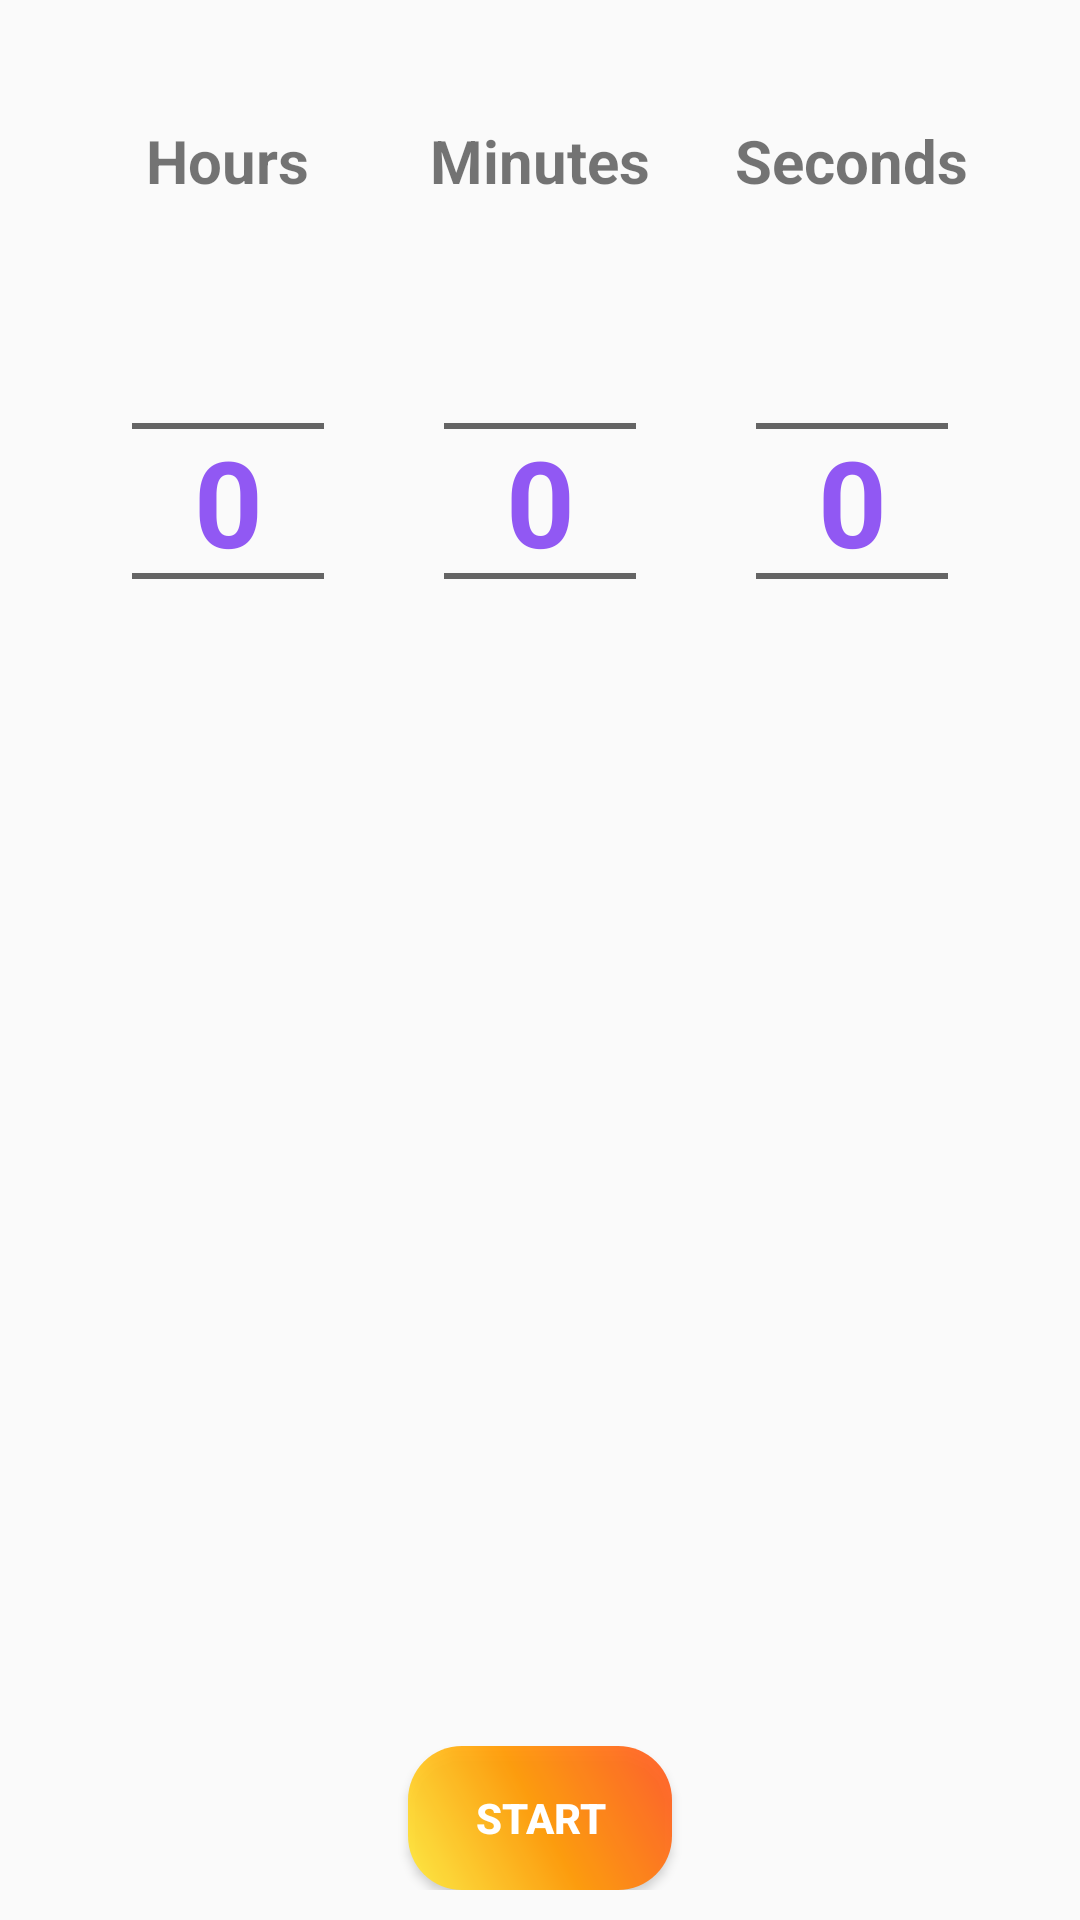

The Android layout XML behind this screen, and the referenced resources:
<!-- AndroidManifest.xml: application theme AppTheme -->
<!-- res/layout/fragment_tab3.xml -->
<?xml version="1.0" encoding="utf-8"?>
<LinearLayout
    xmlns:android="http://schemas.android.com/apk/res/android"
    android:layout_width="fill_parent"
    android:layout_height="match_parent"
    android:orientation="vertical"
   >




    <LinearLayout
        android:id="@+id/num_picker_layout"
        android:layout_width="match_parent"
        android:layout_height="wrap_content"
        android:orientation="horizontal"
        android:layout_gravity="center"
        android:gravity="center"
        android:layout_marginTop="40dp">
        <RelativeLayout
            android:layout_width="wrap_content"
            android:layout_height="wrap_content"
            android:gravity="center"
            android:layout_gravity="center">
            <TextView
                android:id="@+id/lbl_hours"
                android:layout_width="wrap_content"
                android:layout_height="wrap_content"
                android:text="Hours"
                android:textStyle="bold"
                android:textSize="20dp"
                android:gravity="center"
                android:layout_centerHorizontal="true"/>
            <NumberPicker
                android:layout_marginTop="10dp"
                android:layout_below="@id/lbl_hours"
                android:layout_marginLeft="20dp"
                android:layout_marginRight="20dp"
                android:id="@+id/hour_picker"
                android:layout_width="wrap_content"
                android:layout_height="180dp"
                android:theme="@style/AppTheme.Picker"
                android:descendantFocusability="blocksDescendants" />
        </RelativeLayout>
        <RelativeLayout
            android:layout_width="wrap_content"
            android:layout_height="wrap_content"
            android:gravity="center"
            android:layout_gravity="center">
            <TextView
                android:id="@+id/lbl_minutes"
                android:layout_width="wrap_content"
                android:layout_height="wrap_content"
                android:text="Minutes"
                android:textStyle="bold"
                android:textSize="20dp"
                android:layout_centerHorizontal="true"/>
            <NumberPicker
                android:layout_marginTop="10dp"
                android:layout_below="@+id/lbl_minutes"
                android:layout_marginLeft="20dp"
                android:layout_marginRight="20dp"
                android:id="@+id/minutes_picker"
                android:layout_width="wrap_content"
                android:layout_height="180dp"
                android:descendantFocusability="blocksDescendants"
                android:theme="@style/AppTheme.Picker"/>
        </RelativeLayout>

        <RelativeLayout
            android:layout_width="wrap_content"
            android:layout_height="wrap_content"
            android:gravity="center"
            android:layout_gravity="center">
            <TextView
                android:id="@+id/lbl_seconds"
                android:layout_width="wrap_content"
                android:layout_height="wrap_content"
                android:text="Seconds"

                android:textStyle="bold"
                android:textSize="20dp"
                android:layout_centerHorizontal="true"/>
            <NumberPicker
                android:layout_marginTop="10dp"
                android:layout_below="@+id/lbl_seconds"
                android:layout_marginLeft="20dp"
                android:layout_marginRight="20dp"
                android:id="@+id/seconds_picker"
                android:layout_width="wrap_content"
                android:layout_height="180dp"
                android:descendantFocusability="blocksDescendants"
                android:theme="@style/AppTheme.Picker"/>
        </RelativeLayout>

    </LinearLayout>

    
        
        
        
        
        
    
    <RelativeLayout
        android:layout_width="match_parent"
        android:layout_centerInParent="true"
        android:layout_height="match_parent">

        <ProgressBar
            android:id="@+id/progressBar"
            style="?android:attr/progressBarStyleHorizontal"
            android:layout_width="match_parent"
            android:layout_height="match_parent"
            android:layout_centerInParent="true"
            android:indeterminate="false"
            android:progress="0"
            android:progressDrawable="@drawable/custom_progressbar_drawable"
            android:secondaryProgress="0" />

        <FrameLayout
            android:layout_width="match_parent"
            android:layout_height="match_parent"
            android:layout_centerInParent="true">

                <LinearLayout
                    android:layout_centerInParent="true"
                    android:layout_alignBottom="@+id/progressBar"
                    android:layout_width="match_parent"
                    android:layout_height="wrap_content"
                    android:layout_gravity="center"
                    android:gravity="center"
                    android:id="@+id/time_text_layout"
                    android:visibility="gone">
                    <TextView
                        android:layout_width="wrap_content"
                        android:layout_height="wrap_content"
                        android:text="00"
                        android:textSize="40dp"
                        android:textStyle="bold"
                        android:id="@+id/txt_hour"
                        android:layout_marginRight="20dp"
                        android:layout_marginLeft="20dp"
                        android:textColor="@color/purple"
                        />
                    <TextView
                        android:layout_width="wrap_content"
                        android:layout_height="wrap_content"
                        android:text=":"
                        android:textSize="40dp"
                        android:textColor="@color/purple"
                        android:textStyle="bold"/>
                    <TextView
                        android:layout_toRightOf="@+id/txt_hour"
                        android:layout_width="wrap_content"
                        android:layout_height="wrap_content"
                        android:text="00"
                        android:textSize="40dp"
                        android:textStyle="bold"
                        android:id="@+id/txt_minutes"
                        android:layout_marginRight="20dp"
                        android:layout_marginLeft="20dp"
                        android:textColor="@color/purple"/>
                    <TextView
                        android:layout_width="wrap_content"
                        android:layout_height="wrap_content"
                        android:text=":"
                        android:textSize="40dp"
                        android:textColor="@color/purple"
                        android:textStyle="bold"/>
                    <TextView
                        android:layout_width="wrap_content"
                        android:layout_height="wrap_content"
                        android:text="00"
                        android:textSize="40dp"
                        android:textColor="@color/purple"
                        android:textStyle="bold"
                        android:id="@+id/txt_seconds"
                        android:layout_toRightOf="@+id/txt_minutes"
                        android:layout_marginRight="20dp"
                        android:layout_marginLeft="20dp"/>
                </LinearLayout>
                <LinearLayout
                    android:id="@+id/start_layout"
                    android:layout_width="match_parent"
                    android:layout_height="match_parent"
                    android:layout_gravity="center|bottom"
                    android:gravity="center|bottom"
                    android:layout_below="@+id/time_text_layout"
                    android:layout_marginBottom="10dp">
                    <Button
                        android:layout_width="wrap_content"
                        android:layout_height="wrap_content"
                        android:text="Start"
                        android:id="@+id/btn_start"
                        android:textStyle="bold"
                        android:background="@drawable/round_button"
                        android:textColor="@color/white"
                        />
                </LinearLayout>
                <LinearLayout
                    android:visibility="gone"
                    android:id="@+id/pause_layout"
                    android:layout_width="match_parent"
                    android:layout_height="match_parent"
                    android:gravity="center|bottom"
                    android:layout_below="@+id/time_text_layout"
                    android:layout_marginBottom="10dp">
                    <Button
                        android:layout_width="wrap_content"
                        android:layout_height="wrap_content"
                        android:text="Pause"
                        android:id="@+id/btn_pause"
                        android:layout_marginRight="20dp"
                        android:textStyle="bold"
                        android:background="@drawable/round_button"
                        android:textColor="@color/white"
                        />
                    <Button
                        android:layout_width="wrap_content"
                        android:layout_height="wrap_content"
                        android:text="Resume"
                        android:layout_marginRight="20dp"
                        android:id="@+id/btn_resume"
                        android:visibility="gone"
                        android:textStyle="bold"
                        android:background="@drawable/round_button"
                        android:textColor="@color/white"
                        />
                    <Button
                        android:layout_width="wrap_content"
                        android:layout_height="wrap_content"
                        android:text="Cancel"
                        android:layout_marginLeft="20dp"
                        android:id="@+id/btn_cancel"
                        android:textStyle="bold"
                        android:background="@drawable/round_button_warn"
                        android:textColor="@color/white"
                        />
                </LinearLayout>


        </FrameLayout>



    </RelativeLayout>


</LinearLayout>
<!-- resources referenced by this layout -->
<resources>
  <color name="purple">#9158F3</color>
  <color name="white">#FFFFFF</color>
  <!-- drawable custom_progressbar_drawable (drawable-v24) -->
  <?xml version="1.0" encoding="utf-8"?>
  <rotate xmlns:android="http://schemas.android.com/apk/res/android"
      android:fromDegrees="270"
      android:toDegrees="270">
      <shape
          android:innerRadiusRatio="2.5"
          android:shape="ring"
          android:thickness="20dp"
          android:useLevel="true">
  
          <gradient
              android:angle="0"
              android:endColor="#9158F3"
              android:startColor="#FF5722"
              android:type="sweep"
              android:useLevel="false" />
      </shape>
  </rotate>
  <!-- drawable round_button (drawable) -->
  <?xml version="1.0" encoding="utf-8"?>
  <shape xmlns:android="http://schemas.android.com/apk/res/android"
      android:shape="rectangle">
      <solid android:color="#eeffffff" />
      <corners android:bottomRightRadius="18dp"
          android:bottomLeftRadius="18dp"
          android:topRightRadius="18dp"
          android:topLeftRadius="18dp"/>
      <gradient
          android:startColor="#FFEB3B"
          android:centerColor="#FF9800"
          android:endColor="#FF5722"
          android:angle="45">
      </gradient>
  </shape>
  <!-- drawable round_button_warn (drawable) -->
  <?xml version="1.0" encoding="utf-8"?>
  <shape xmlns:android="http://schemas.android.com/apk/res/android"
      android:shape="rectangle">
      <solid android:color="#9E1006" />
      <corners android:bottomRightRadius="18dp"
          android:bottomLeftRadius="18dp"
          android:topRightRadius="18dp"
          android:topLeftRadius="18dp" />
  
  
  </shape>
  <style name="AppTheme.Picker" parent="Theme.AppCompat.Light.DarkActionBar">
          <item name="android:textColorPrimary">@color/purple</item>
          <item name="android:textStyle">bold</item>
          <item name="android:textSize">40dp</item>
      </style>
  <style name="AppTheme" parent="Theme.AppCompat.Light.DarkActionBar">
          
          <item name="colorPrimary">@color/colorPrimary</item>
          <item name="colorPrimaryDark">@color/colorPrimaryDark</item>
          <item name="colorAccent">@color/colorAccent</item>
  
          <item name="alertDialogTheme">@style/AppAlertDialog</item>
      </style>
  <color name="colorPrimary">#008577</color>
  <color name="colorPrimaryDark">#00574B</color>
  <color name="colorAccent">#D81B60</color>
  <style name="AppAlertDialog" parent="Theme.AppCompat.DayNight.Dialog.Alert">
          
          <item name="colorAccent">@color/colorAccent</item>
      </style>
</resources>
